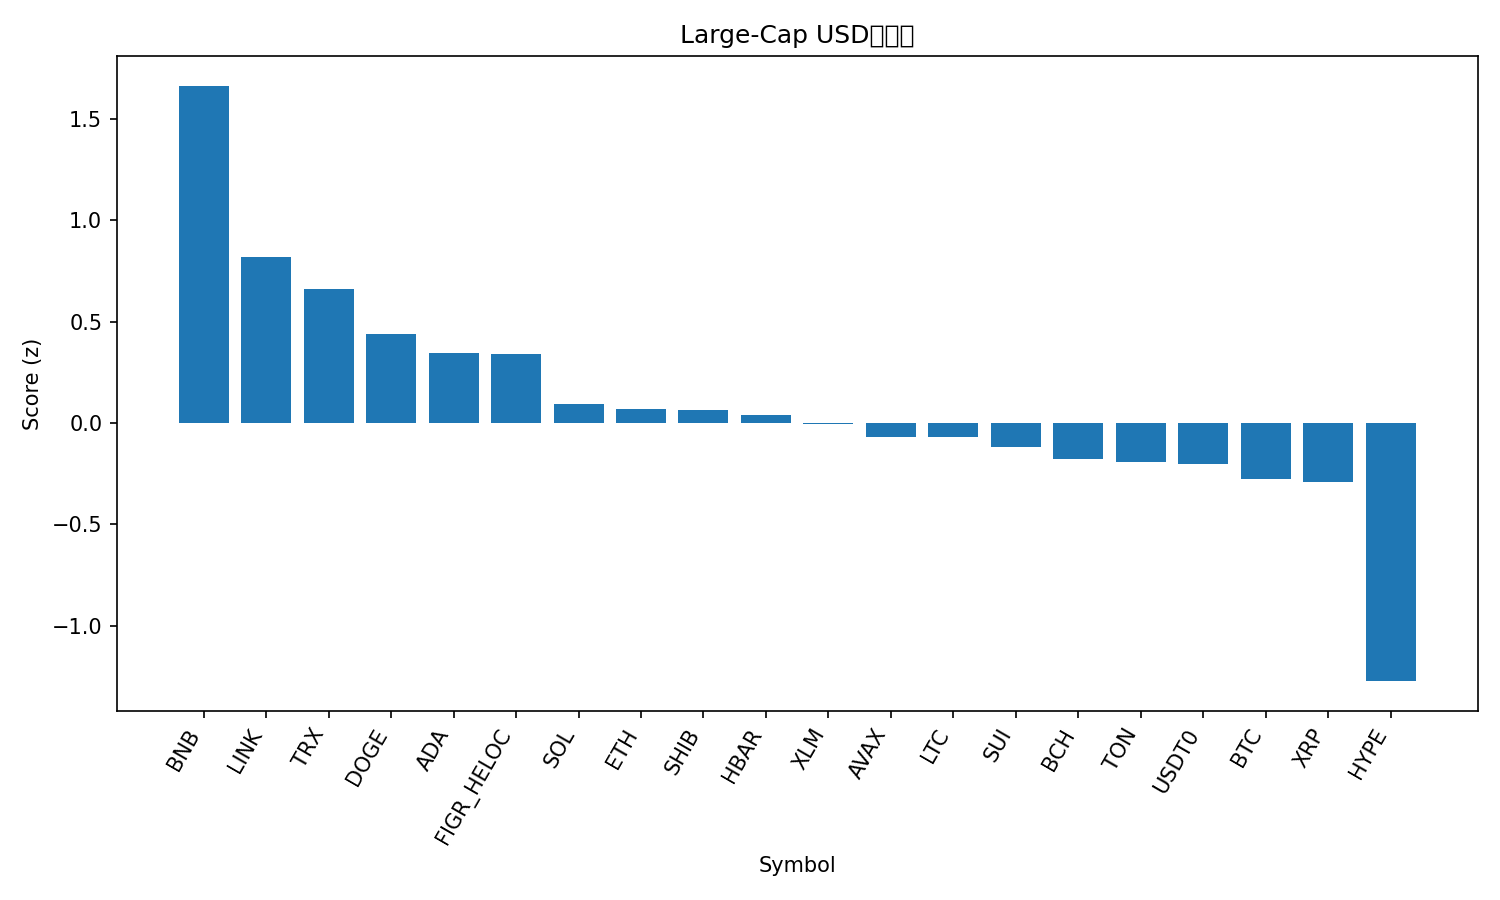

The data file committed next to this chart (first rows):
rank, name, symbol, price, pct_1h, pct_24h, pct_7d, pct_1h_vs_btc, pct_24h_vs_btc, pct_7d_vs_btc, market_cap_rank, market_cap, volume_usd, score
1, BNB, BNB, 968, 0.7028, 2.509, -2.12, 0.5932, 2.476, 2.969, 5, 134709789200, 2362392251, 1.662
2, Chainlink, LINK, 21.12, 0.3644, 2.64, -10.08, 0.2548, 2.607, -4.99, 13, 14318219216, 773106283, 0.8177
3, TRON, TRX, 0.3393, 0.2984, 1.63, -1.457, 0.1888, 1.598, 3.632, 10, 32115936808, 652625664, 0.6616
4, Dogecoin, DOGE, 0.2336, 0.171, 2.735, -11.9, 0.06143, 2.702, -6.807, 8, 35312136634, 2711603271, 0.4409
5, Cardano, ADA, 0.7926, 0.2498, 1.975, -11.47, 0.1402, 1.943, -6.386, 11, 28962816627, 1315804740, 0.3457
6, Figure Heloc, FIGR_HELOC, 1.025, 0.002634, 1.848, 2.784, -0.107, 1.815, 7.873, 17, 12999788650, 45144971, 0.3423
7, Solana, SOL, 203.6, -0.14, 3.625, -14.5, -0.2496, 3.592, -9.414, 6, 110679551710, 9660416516, 0.09519
8, Ethereum, ETH, 4019, 0.1523, 1.369, -10.03, 0.04272, 1.336, -4.936, 2, 485339083149, 39598371874, 0.07088
9, Shiba Inu, SHIB, 1.19e-05, 0.1795, 1.112, -7.565, 0.0699, 1.079, -2.476, 31, 7010699388, 156587132, 0.06637
10, Hedera, HBAR, 0.2135, 0.131, 1.659, -11.01, 0.02138, 1.626, -5.925, 25, 9049461523, 204355324, 0.04054
11, Stellar, XLM, 0.3594, 0.0809, 1.414, -7.279, -0.02872, 1.381, -2.19, 20, 11464191003, 214253353, -0.002654
12, Avalanche, AVAX, 28.84, 0.05628, 2.119, -14.72, -0.05333, 2.087, -9.629, 18, 12176909738, 1511506991, -0.06751
13, Litecoin, LTC, 104, 0.2045, 0.7115, -8.975, 0.09492, 0.6788, -3.886, 28, 7933867633, 399687250, -0.06768
14, Sui, SUI, 3.21, 0.1002, 1.524, -12.86, -0.009383, 1.492, -7.77, 21, 11442213262, 1207451270, -0.1206
15, Bitcoin Cash, BCH, 544.6, 0.1356, 0.8632, -9.919, 0.02595, 0.8305, -4.83, 22, 10856923331, 261346673, -0.175
16, Toncoin, TON, 2.72, -0.05094, 2.06, -12.07, -0.1606, 2.027, -6.982, 32, 6936866371, 122696049, -0.1928
17, USDT0, USDT0, 1.001, 0.08769, 0.01442, 0.01639, -0.02192, -0.01829, 5.105, 30, 7082709343, 610750597, -0.1999
18, Bitcoin, BTC, 109612, 0.1096, 0.03271, -5.089, 0.0, 0.0, 0.0, 1, 2184607621631, 51099912595, -0.274
19, XRP, XRP, 2.78, -0.002, 0.9267, -7.022, -0.1116, 0.894, -1.932, 4, 166606539015, 7022178659, -0.291
20, Hyperliquid, HYPE, 43.83, -0.5081, 2.327, -22.05, -0.6177, 2.294, -16.97, 19, 11877942750, 839198071, -1.272
21, Cronos, CRO, 0.188, -0.08521, -2.39, -18.59, -0.1948, -2.423, -13.5, 34, 6551439922, 63059155, -1.94
